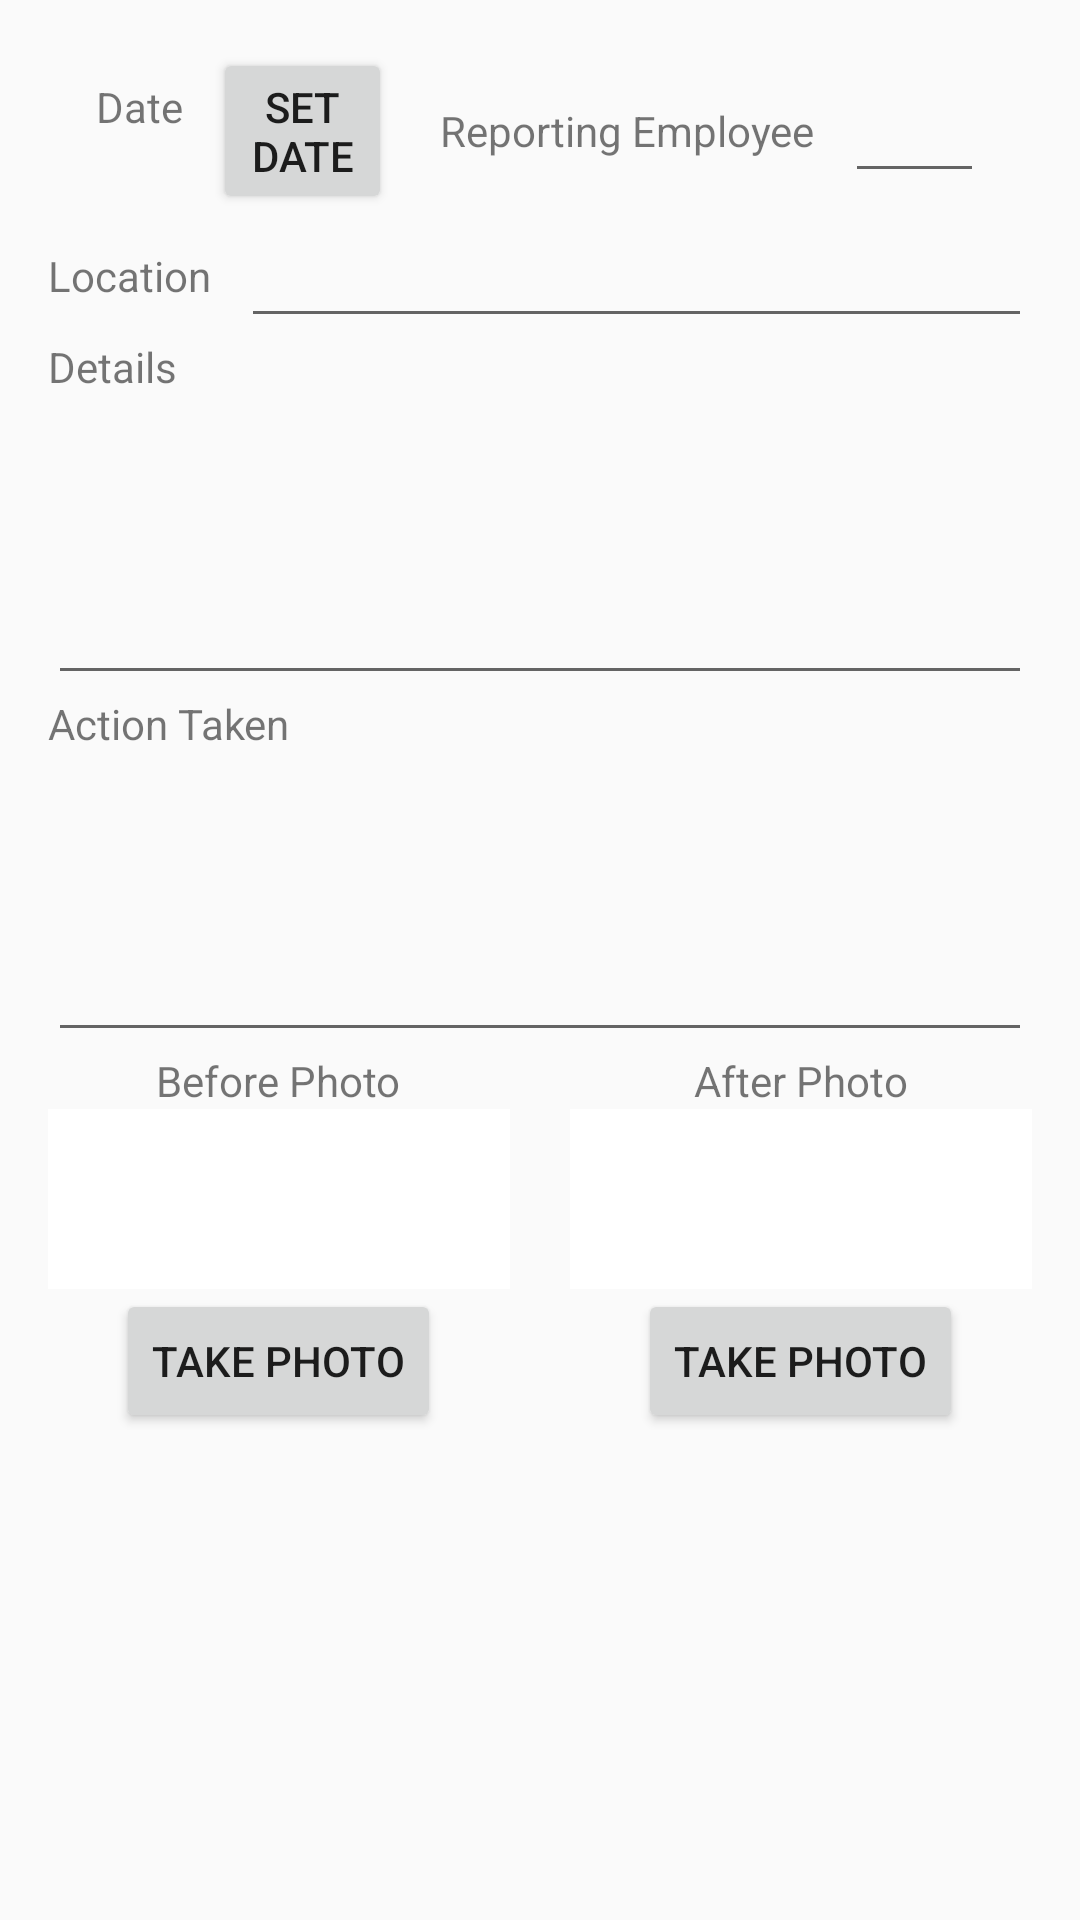

Here is an Android app screen rendered from its layout file. Give the layout XML and the strings, colors and styles it references.
<!-- AndroidManifest.xml: application theme AppTheme -->
<!-- res/layout/activity_main.xml -->
<ScrollView xmlns:android="http://schemas.android.com/apk/res/android"
    xmlns:tools="http://schemas.android.com/tools"
    android:id="@+id/scrollView"
    android:layout_width="match_parent"
    android:layout_height="match_parent">

    <LinearLayout
        android:layout_width="match_parent"
        android:layout_height="match_parent"
        android:orientation="vertical"
        android:paddingBottom="@dimen/activity_vertical_margin"
        android:paddingLeft="@dimen/activity_horizontal_margin"
        android:paddingRight="@dimen/activity_horizontal_margin"
        android:paddingTop="@dimen/activity_vertical_margin"
        android:weightSum="1"
        tools:context=".MainActivity">

        <include layout="@layout/cell_report_header" />

        <include layout="@layout/row_tree_report" />
    </LinearLayout>
</ScrollView>
<!-- res/layout/cell_report_header.xml (included above) -->
<?xml version="1.0" encoding="utf-8"?>
<LinearLayout
    xmlns:android="http://schemas.android.com/apk/res/android"
    android:layout_width="match_parent"
    android:layout_height="wrap_content"
    android:gravity="center_vertical"
    android:layout_marginLeft="@dimen/activity_horizontal_margin"
    android:layout_marginRight="@dimen/activity_horizontal_margin"
    android:orientation="horizontal">

    <LinearLayout
        android:layout_width="0dp"
        android:layout_height="wrap_content"
        android:layout_weight="1"
        android:orientation="horizontal">

        <TextView
            android:id="@+id/dateTitle"
            android:layout_width="wrap_content"
            android:layout_height="wrap_content"
            android:text="@string/form_date_title" />

        <Button
            android:id="@+id/datePickerButton"
            android:layout_width="match_parent"
            android:layout_height="wrap_content"
            android:layout_marginLeft="10dp"
            android:text="@string/button_date_picker"
            style="@style/ButtonStyle"/>

    </LinearLayout>

    <LinearLayout
        android:layout_width="0dp"
        android:layout_weight="2"
        android:layout_height="wrap_content"
        android:orientation="horizontal"
        android:gravity="center_vertical">


        <TextView
            android:id="@+id/reportingEmployeeTitle"
            android:layout_width="wrap_content"
            android:layout_height="wrap_content"
            android:layout_marginLeft="16dp"
            android:text="@string/form_reporting_employee_title" />

        <AutoCompleteTextView
            android:id="@+id/reportingEmployeeEdit"
            android:layout_marginLeft="10dp"
            android:layout_width="match_parent"
            android:layout_height="wrap_content"
            android:maxLines="1"
            android:lines="1"
            android:imeOptions="actionNext"
            android:inputType="textCapWords"/>

    </LinearLayout>
</LinearLayout>
<!-- res/layout/row_tree_report.xml (included above) -->
<?xml version="1.0" encoding="utf-8"?>
<LinearLayout
    android:orientation="vertical"
    android:layout_width="match_parent"
    android:layout_height="wrap_content"
    xmlns:tools="http://schemas.android.com/tools"
    xmlns:android="http://schemas.android.com/apk/res/android">

    <LinearLayout
        android:layout_width="match_parent"
        android:layout_height="wrap_content"
        android:gravity="center_vertical">


        <TextView
            android:id="@+id/locationTitle"
            android:layout_width="wrap_content"
            android:layout_height="wrap_content"
            android:text="@string/global_location" />

        <EditText
            android:id="@+id/locationEdit"
            android:layout_marginLeft="10dp"
            android:layout_width="match_parent"
            android:layout_height="wrap_content" />

    </LinearLayout>

    <TextView
        android:id="@+id/detailTitle"
        android:layout_width="wrap_content"
        android:layout_height="wrap_content"
        android:text="@string/form_details_title" />

    <EditText
        android:id="@+id/detailText"
        android:layout_width="match_parent"
        android:layout_height="100dp"
        android:layout_gravity="center_horizontal"
        android:ems="10"
        android:inputType="textMultiLine" />

    <TextView
        android:id="@+id/actingTakenTitle"
        android:layout_width="wrap_content"
        android:layout_height="wrap_content"
        android:text="@string/form_action_taken_title" />

    <EditText
        android:id="@+id/actionTakenText"
        android:layout_width="match_parent"
        android:layout_height="100dp"
        android:layout_gravity="center_horizontal"
        android:ems="10"
        android:inputType="textMultiLine" />

    <LinearLayout
        android:layout_width="match_parent"
        android:layout_height="wrap_content"
        android:orientation="horizontal">

        <LinearLayout
            android:layout_width="0dp"
            android:layout_weight="1"
            android:layout_height="wrap_content"
            android:orientation="vertical">

            <TextView
                android:id="@+id/beforePhotoTitle"
                android:layout_width="wrap_content"
                android:layout_height="wrap_content"
                android:layout_gravity="center"
                android:text="@string/form_before_title" />

            <ImageView
                android:id="@+id/beforeImage"
                android:layout_width="match_parent"
                android:layout_height="@dimen/form_image_width"

                android:background="#FFFFFF" />

            <Button
                android:id="@+id/buttonBefore"
                android:layout_width="wrap_content"
                android:layout_height="wrap_content"
                android:layout_gravity="center"
                android:text="@string/form_take_photo" />

        </LinearLayout>


        <LinearLayout
            android:layout_width="0dp"
            android:layout_weight="1"
            android:layout_height="wrap_content"
            android:layout_marginLeft="20dp"
            android:orientation="vertical">

            <TextView
                android:id="@+id/afterPhotoTitle"
                android:layout_width="wrap_content"
                android:layout_height="wrap_content"
                android:layout_gravity="center"
                android:text="@string/form_after_title" />

            <ImageView
                android:id="@+id/afterImage"
                android:layout_width="match_parent"
                android:layout_height="@dimen/form_image_width"
                android:layout_gravity="center"
                android:background="#FFFFFF" />

            <Button
                android:id="@+id/buttonAfter"
                android:layout_width="wrap_content"
                android:layout_height="wrap_content"
                android:layout_gravity="center"
                android:text="@string/form_take_photo" />

        </LinearLayout>
    </LinearLayout>
</LinearLayout>
<!-- resources referenced by this layout -->
<resources>
  <dimen name="activity_horizontal_margin">16dp</dimen>
  <dimen name="activity_vertical_margin">16dp</dimen>
  <dimen name="form_image_width">60dp</dimen>
  <string name="button_date_picker">Set Date</string>
  <string name="form_action_taken_title">Action Taken</string>
  <string name="form_after_title">After Photo</string>
  <string name="form_before_title">Before Photo</string>
  <string name="form_date_title">Date</string>
  <string name="form_details_title">Details</string>
  <string name="form_reporting_employee_title">Reporting Employee</string>
  <string name="form_take_photo">Take Photo</string>
  <string name="global_location">Location</string>
  <style name="AppTheme" parent="Theme.AppCompat.Light.DarkActionBar">
          <item name="android:actionBarStyle">@style/ActionBarStyle</item>
          <item name="colorPrimary">@color/tpwd_green</item>
          <item name="colorPrimaryDark">@color/dark_green</item>
      </style>
  <style name="ActionBarStyle" parent="@style/Widget.AppCompat.Light.ActionBar.Solid.Inverse">
          <item name="android:background">@color/tpwd_green</item>
          <item name="background">@color/tpwd_green</item>
      </style>
  <color name="tpwd_green">#2D6F4E</color>
  <color name="dark_green">#063D21</color>
</resources>
